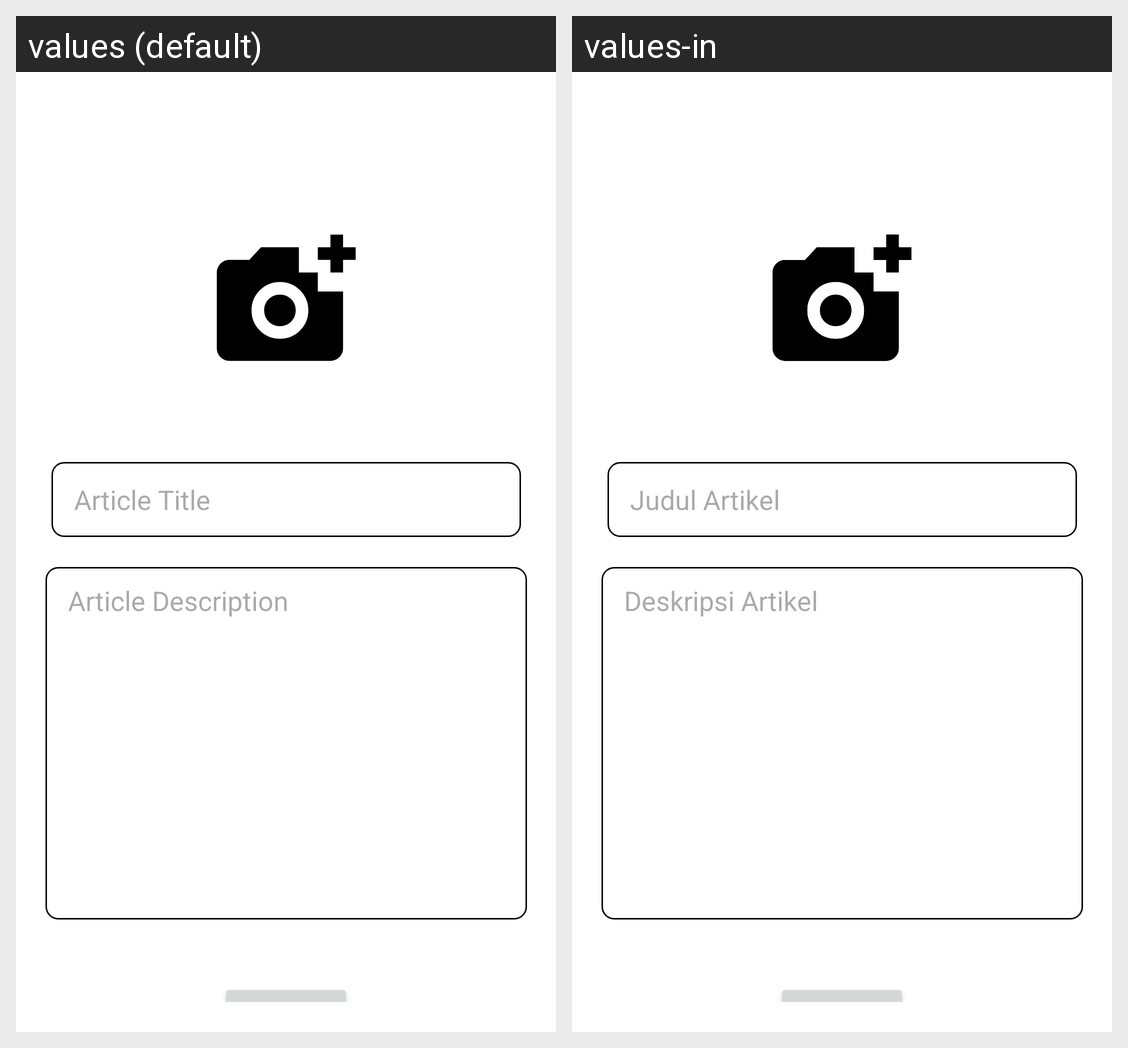

The Android screen above is rendered under two locales of the same app. Produce the string resources it draws, with the default and per-locale values.
Android screen res/layout/edit_article_modal.xml rendered under 2 locales, left to right: values (default), values-in. Device: Nexus 5 (rendered at 1080×1920; each locale shown at half size, 540×960, under a caption strip naming it); theme Theme.AGOCar.
Strings drawn on this screen, with the default value and each locale's value (text and hints the layout hard-codes, and strings that could not be matched under every locale, appear in the picture but are not listed):

articleTitle
  values: Article Title
  values-in: Judul Artikel

articleDescription
  values: Article Description
  values-in: Deskripsi Artikel
